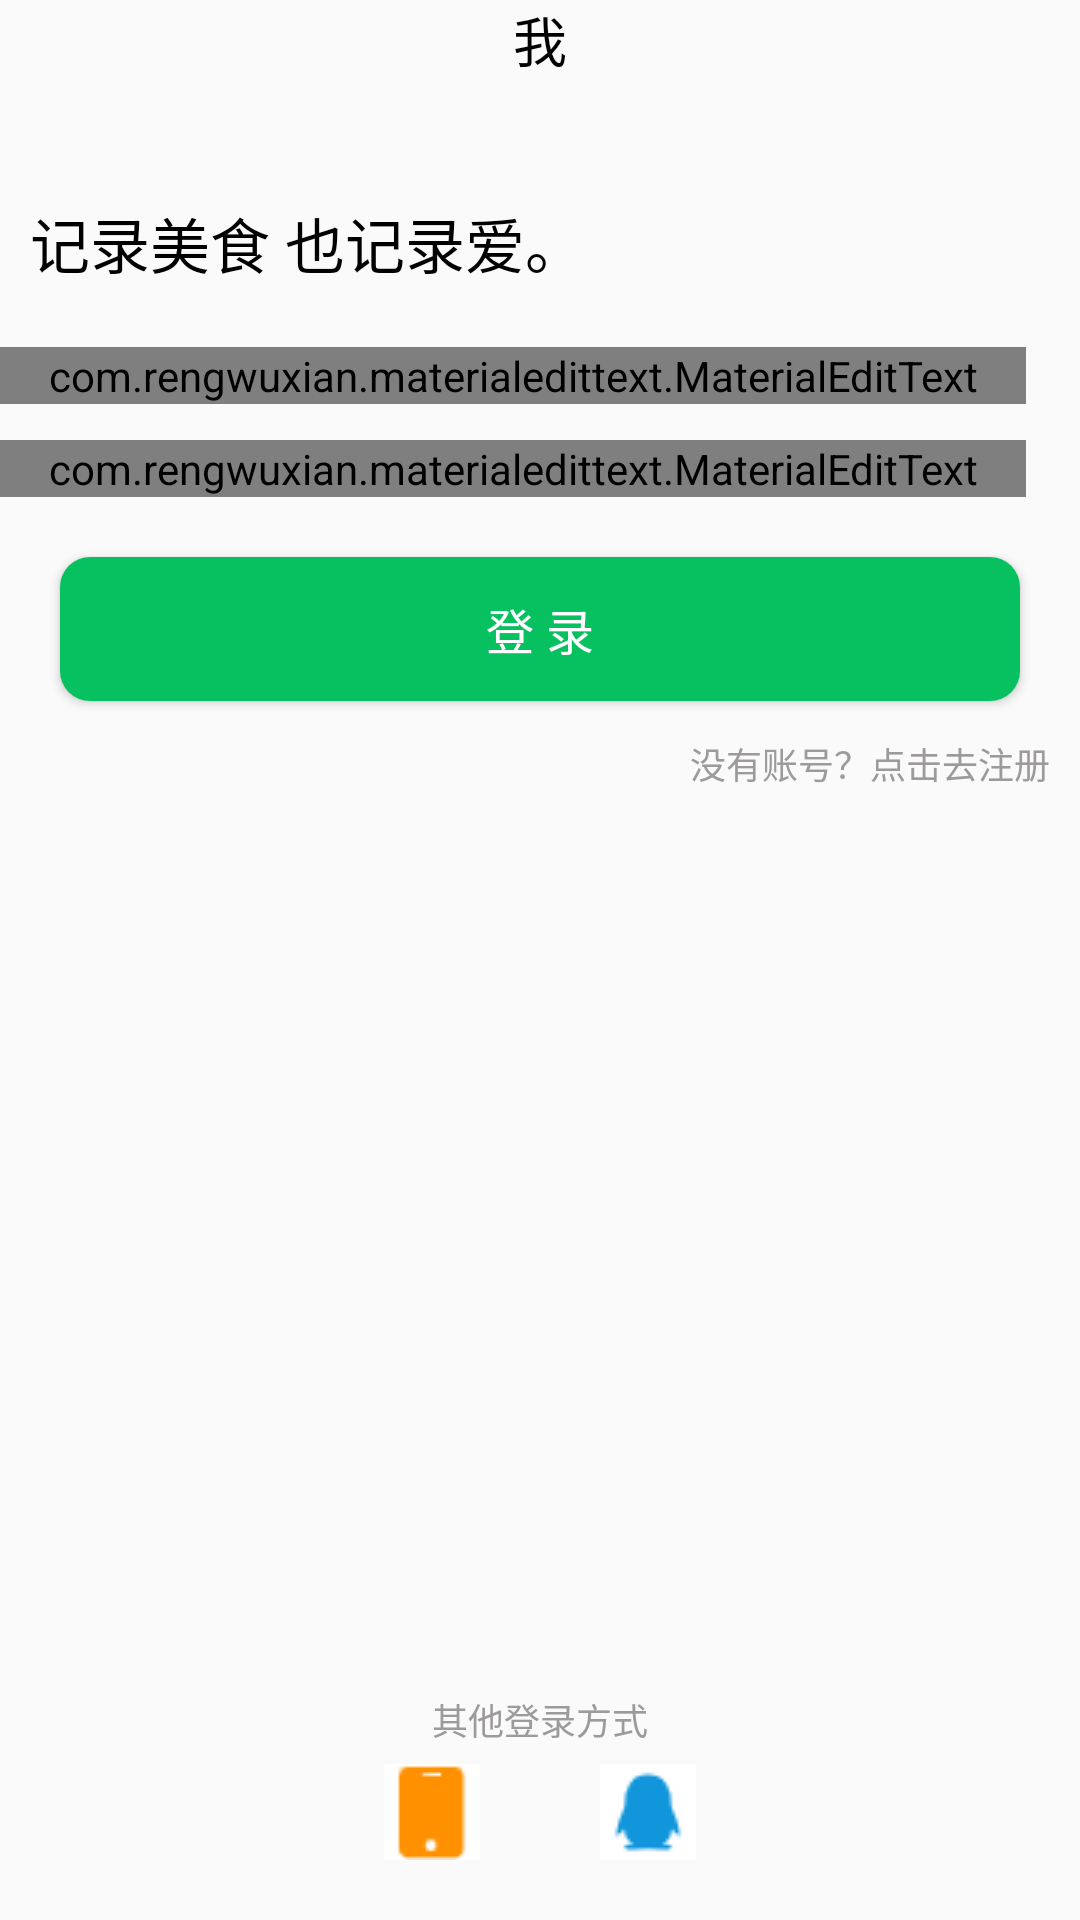

Produce the Android XML layout that renders to this screen, including the resource entries it uses.
<!-- AndroidManifest.xml: application theme Theme.Dietitian -->
<!-- res/layout/fragment_login.xml -->
<?xml version="1.0" encoding="utf-8"?>
<LinearLayout xmlns:android="http://schemas.android.com/apk/res/android"
    xmlns:app="http://schemas.android.com/apk/res-auto"
    android:layout_width="match_parent"
    android:layout_height="match_parent"
    android:orientation="vertical">

    <LinearLayout
        android:id="@+id/login_status_no"
        android:layout_width="match_parent"
        android:layout_height="wrap_content"
        android:orientation="vertical">

        <TextView
            android:layout_width="wrap_content"
            android:layout_height="wrap_content"
            android:layout_centerInParent="true"
            android:layout_gravity="center"
            android:text="@string/my"
            android:textColor="@color/black"
            android:textSize="18sp" />

        <TextView
            android:layout_width="wrap_content"
            android:layout_height="wrap_content"
            android:layout_gravity="left"
            android:layout_marginLeft="10dp"
            android:layout_marginTop="40dp"
            android:text="@string/login_slogan"
            android:textColor="@color/black"
            android:textSize="20sp" />

        <com.rengwuxian.materialedittext.MaterialEditText
            android:id="@+id/login_userid"
            android:layout_width="match_parent"
            android:layout_height="wrap_content"
            android:layout_marginTop="20dp"
            android:layout_marginRight="18dp"
            android:hint="@string/user"
            android:lines="1"
            app:met_autoValidate="true"
            app:met_errorColor="@color/red_200"
            app:met_floatingLabel="normal"
            app:met_floatingLabelText="@string/user"
            app:met_iconLeft="@drawable/ic_user"
            app:met_iconPadding="6dp"
            app:met_maxCharacters="16"
            app:met_singleLineEllipsis="false" />

        <com.rengwuxian.materialedittext.MaterialEditText
            android:id="@+id/login_password"
            android:layout_width="match_parent"
            android:layout_height="wrap_content"
            android:layout_marginTop="12dp"
            android:layout_marginRight="18dp"
            android:digits="01234567890abcdefghijklmnopqrstuvwxyzABCDEFGHIJKLMNOPQRSTUVWXYZ.+-*/?@"
            android:hint="@string/password_8_16"
            android:inputType="textPassword"
            android:lines="1"
            app:met_autoValidate="true"
            app:met_errorColor="@color/red_200"
            app:met_floatingLabel="normal"
            app:met_floatingLabelText="@string/password"
            app:met_iconLeft="@drawable/ic_password"
            app:met_iconPadding="6dp"
            app:met_maxCharacters="16"
            app:met_singleLineEllipsis="false" />

        <Button
            android:id="@+id/login_button"
            android:layout_width="match_parent"
            android:layout_height="wrap_content"
            android:layout_marginLeft="20dp"
            android:layout_marginTop="20dp"
            android:layout_marginRight="20dp"
            android:background="@drawable/background_green"
            android:text="@string/login"
            android:textColor="@color/white"
            android:textSize="16sp" />


        <TextView
            android:id="@+id/register_tip"
            android:layout_width="wrap_content"
            android:layout_height="wrap_content"
            android:layout_gravity="right"
            android:layout_marginTop="12dp"
            android:layout_marginRight="10dp"
            android:gravity="center"
            android:text="@string/register_tip"
            android:textColor="@color/grey_400"
            android:textSize="12sp" />

        <RelativeLayout
            android:layout_width="match_parent"
            android:layout_height="wrap_content">

            <TextView
                android:layout_width="match_parent"
                android:layout_height="wrap_content"
                android:layout_alignTop="@+id/login_other"
                android:layout_marginTop="-24dp"
                android:gravity="center"
                android:text="@string/login_other"
                android:textColor="@color/grey_400"
                android:textSize="12sp" />

            <LinearLayout
                android:id="@+id/login_other"
                android:layout_width="match_parent"
                android:layout_height="wrap_content"
                android:layout_alignParentBottom="true"
                android:gravity="center"
                android:orientation="horizontal"
                android:paddingBottom="20dp">
                <ImageButton
                    android:id="@+id/login_phone"
                    android:layout_width="wrap_content"
                    android:layout_height="wrap_content"
                    android:background="@color/white"
                    android:src="@drawable/ic_phone" />

                <ImageButton
                    android:id="@+id/login_wechat"
                    android:layout_width="wrap_content"
                    android:layout_height="wrap_content"
                    android:background="@color/white"
                    android:paddingLeft="20dp"
                    android:paddingRight="20dp"
                    android:src="@drawable/ic_wechat" />

                <ImageButton
                    android:id="@+id/login_qq"
                    android:layout_width="wrap_content"
                    android:layout_height="wrap_content"
                    android:background="@color/white"
                    android:src="@drawable/ic_penguin" />

            </LinearLayout>

        </RelativeLayout>

    </LinearLayout>

    <LinearLayout
        android:id="@+id/login_status_yes"
        android:layout_width="match_parent"
        android:layout_height="wrap_content"
        android:orientation="vertical">

        <androidx.appcompat.widget.Toolbar
            android:id="@+id/tool_bar_login"
            android:layout_width="match_parent"
            android:layout_height="?attr/actionBarSize"
            android:background="@color/white"
            app:navigationIcon="@drawable/ic_menu">

            <TextView
                android:layout_width="wrap_content"
                android:layout_height="wrap_content"
                android:layout_centerInParent="true"
                android:layout_gravity="center"
                android:text="@string/my"
                android:textColor="@color/black"
                android:textSize="18sp" />

        </androidx.appcompat.widget.Toolbar>

        <com.allen.library.SuperTextView
            android:id="@+id/login_user_info"
            android:layout_width="match_parent"
            android:layout_height="wrap_content"
            android:layout_marginTop="18dp"
            app:sLeftBottomTextColor="@color/grey_400"
            app:sLeftBottomTextSize="14sp"
            app:sLeftBottomTextString="  "
            app:sLeftIconHeight="48dp"
            app:sLeftIconRes="@drawable/ic_default_image"
            app:sLeftIconShowCircle="true"
            app:sLeftIconWidth="48dp"
            app:sLeftTopTextSize="16sp"
            app:sLeftTopTextString="  "
            app:sLeftViewGravity="left_center"
            app:sRightIconRes="@drawable/ic_baseline_arrow_forward_ios_24"/>

        <com.flyco.tablayout.SlidingTabLayout
            android:id="@+id/login_tabs"
            android:layout_width="wrap_content"
            android:layout_height="60dp"
            android:layout_alignParentTop="true"
            android:layout_gravity="center"
            app:tl_indicator_color="@color/red"
            app:tl_indicator_corner_radius="3dp"
            app:tl_indicator_gravity="BOTTOM"
            app:tl_indicator_height="4dp"
            app:tl_indicator_margin_bottom="6dp"
            app:tl_indicator_width="30dp"
            app:tl_textBold="BOTH"
            app:tl_textSelectColor="@color/black_200"
            app:tl_textUnselectColor="@color/grey_400"
            app:tl_textsize="15sp" />

        <com.liang.dietitian.customView.NoScrollViewPager
            android:id="@+id/login_vp"
            android:layout_width="match_parent"
            android:layout_height="match_parent" />

    </LinearLayout>


</LinearLayout>
<!-- resources referenced by this layout -->
<resources>
  <color name="black">#FF000000</color>
  <color name="black_200">#FF323232</color>
  <color name="grey_400">#FF9C9A9A</color>
  <color name="red">#FFFB6650</color>
  <color name="red_200">#FF2100</color>
  <color name="white">#FFFFFFFF</color>
  <!-- drawable background_green (drawable) -->
  <?xml version="1.0" encoding="utf-8"?>
  <selector xmlns:android="http://schemas.android.com/apk/res/android">
  
      <item>
          <shape
              android:shape="rectangle">
              <solid android:color="@color/green"/>
              <corners android:radius="10dp"/>
          </shape>
      </item>
  
  </selector>
  <!-- drawable ic_baseline_arrow_forward_ios_24 (drawable) -->
  <vector android:autoMirrored="true" android:height="24dp"
      android:tint="#C2C1C1" android:viewportHeight="24"
      android:viewportWidth="24" android:width="24dp" xmlns:android="http://schemas.android.com/apk/res/android">
      <path android:fillColor="@android:color/white" android:pathData="M6.23,20.23l1.77,1.77l10,-10l-10,-10l-1.77,1.77l8.23,8.23z"/>
  </vector>
  <!-- drawable ic_default_image: png bitmap (drawable, 6562 bytes) -->
  <!-- drawable ic_password: png bitmap (drawable, 673 bytes) -->
  <!-- drawable ic_penguin: png bitmap (drawable, 756 bytes) -->
  <!-- drawable ic_phone: png bitmap (drawable, 350 bytes) -->
  <!-- drawable ic_user: png bitmap (drawable, 964 bytes) -->
  <string name="login">登 录</string>
  <string name="login_other">其他登录方式</string>
  <string name="login_slogan">记录美食 也记录爱。</string>
  <string name="my">我</string>
  <string name="password">密码</string>
  <string name="password_8_16">数字、字母和.+-*/?组合</string>
  <string name="register_tip">没有账号？点击去注册</string>
  <string name="user">用户名</string>
  <style name="Theme.Dietitian" parent="Theme.AppCompat.Light.NoActionBar">
          
          <item name="colorPrimary">@color/black</item>
          <item name="colorPrimaryVariant">@color/white</item>
          <item name="colorOnPrimary">@color/white</item>
          
          <item name="android:statusBarColor" tools:targetApi="l">?attr/colorPrimaryVariant</item>
          <item name="android:windowLightStatusBar">true</item>
          
      </style>
  <color name="green">#FF07C160</color>
</resources>
